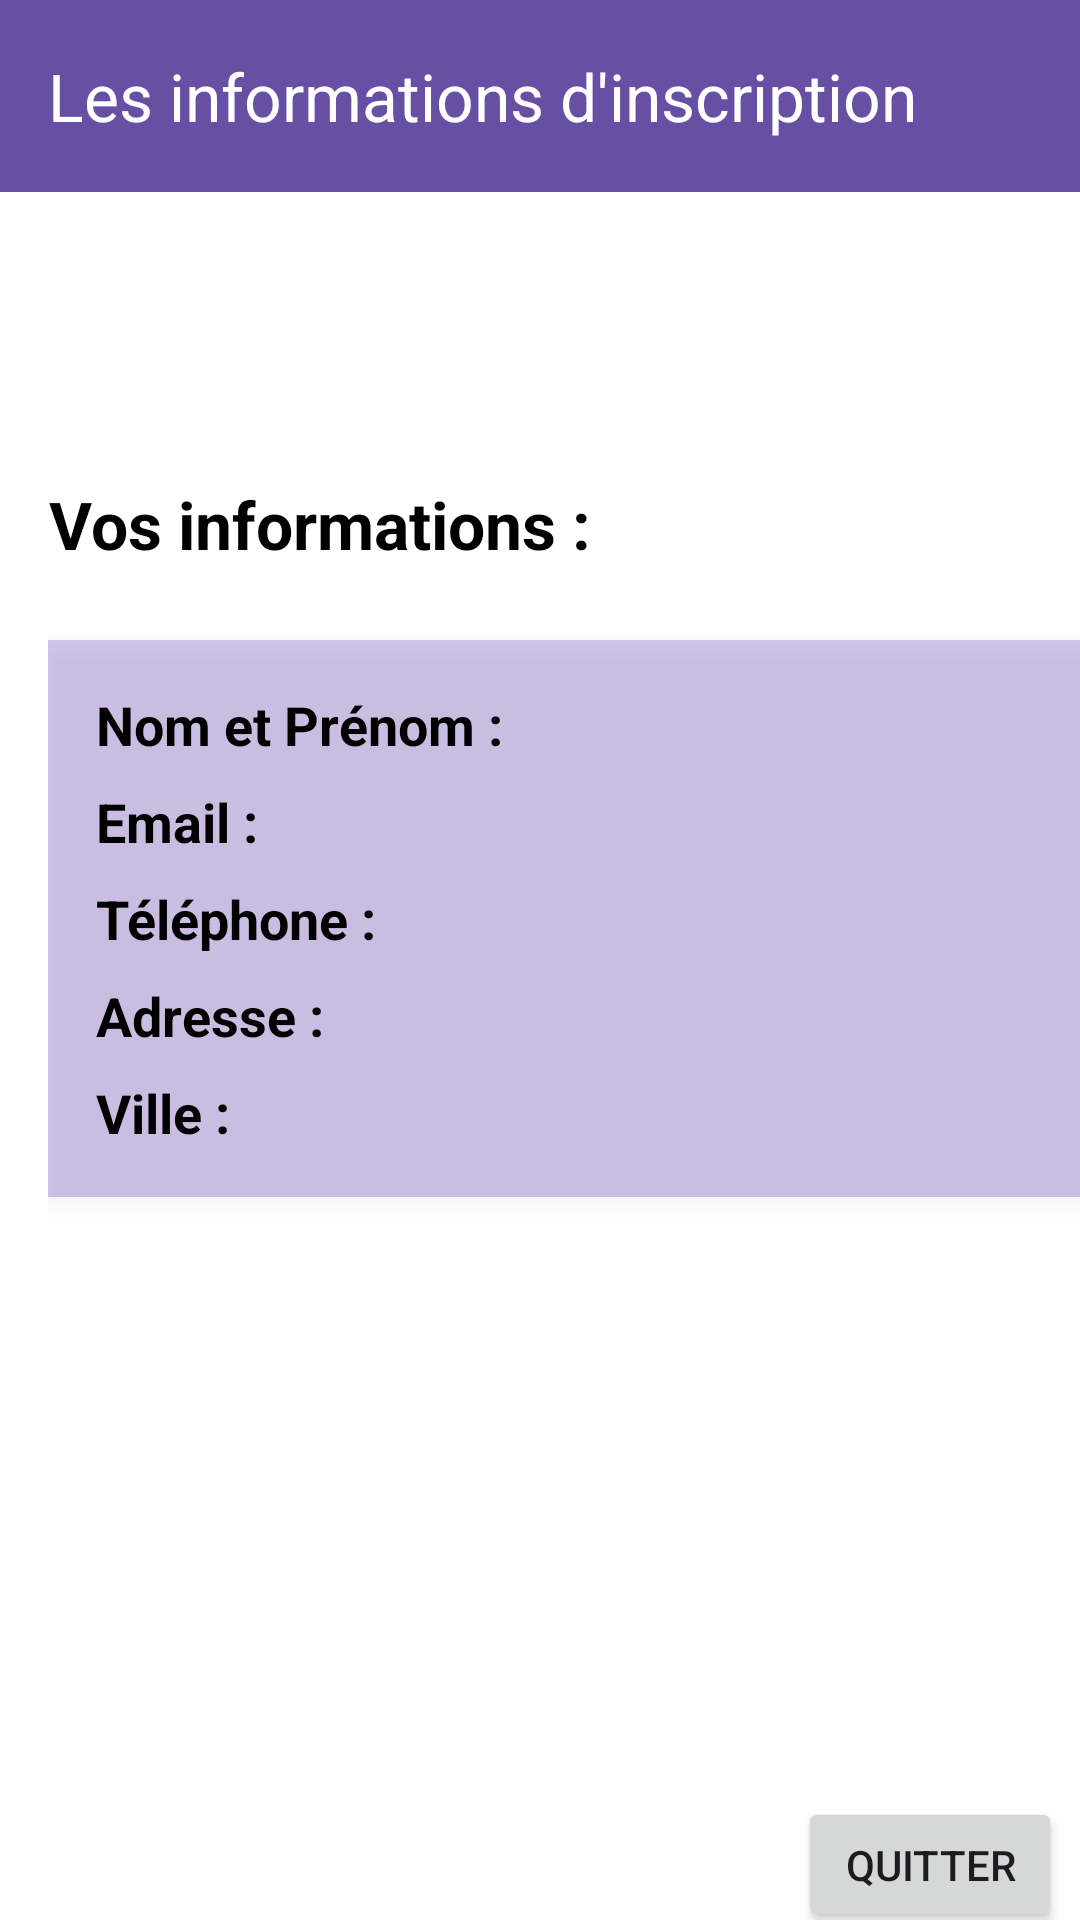

Here is an Android app screen rendered from its layout file. Give the layout XML and the strings, colors and styles it references.
<!-- AndroidManifest.xml: application theme Theme.SinscrireFormation -->
<!-- res/layout/activity_main2.xml -->
<?xml version="1.0" encoding="utf-8"?>
<androidx.constraintlayout.widget.ConstraintLayout xmlns:android="http://schemas.android.com/apk/res/android"
    xmlns:app="http://schemas.android.com/apk/res-auto"
    xmlns:tools="http://schemas.android.com/tools"
    android:id="@+id/display_layout"
    android:layout_width="match_parent"
    android:layout_height="match_parent"
    android:background="@android:color/white"
    tools:context=".MainActivity2">

    <androidx.appcompat.widget.Toolbar
        android:id="@+id/toolbar"
        android:layout_width="match_parent"
        android:layout_height="wrap_content"
        android:background="?attr/colorPrimary"
        android:minHeight="?attr/actionBarSize"
        android:theme="?attr/actionBarTheme"
        app:title="Les informations d'inscription"
        app:titleTextColor="@android:color/white" />

    <LinearLayout
        android:layout_width="412dp"
        android:layout_height="516dp"
        android:layout_marginTop="80dp"
        android:orientation="vertical"
        android:padding="16dp"
        app:layout_constraintTop_toBottomOf="@id/toolbar">

        
        <TextView
            android:id="@+id/tv_title"
            android:layout_width="wrap_content"
            android:layout_height="wrap_content"
            android:layout_marginBottom="24dp"
            android:gravity="center"
            android:text="Vos informations :"
            android:textColor="@android:color/black"
            android:textSize="22sp"
            android:textStyle="bold"
            app:layout_constraintEnd_toEndOf="parent"
            app:layout_constraintStart_toStartOf="parent"
            app:layout_constraintTop_toTopOf="parent" />

        
        <LinearLayout
            android:layout_width="match_parent"
            android:layout_height="wrap_content"
            android:background="#48673AB7"
            android:elevation="4dp"
            android:orientation="vertical"
            android:padding="16dp"
            app:layout_constraintEnd_toEndOf="parent"
            app:layout_constraintStart_toStartOf="parent"
            app:layout_constraintTop_toBottomOf="@id/tv_title">

            
            <TextView
                android:id="@+id/tv_name"
                android:layout_width="wrap_content"
                android:layout_height="wrap_content"
                android:layout_marginBottom="8dp"
                android:text="Nom et Prénom : "
                android:textColor="@android:color/black"
                android:textSize="18sp"
                android:textStyle="bold" />

            
            <TextView
                android:id="@+id/tv_email"
                android:layout_width="wrap_content"
                android:layout_height="wrap_content"
                android:layout_marginBottom="8dp"
                android:text="Email : "
                android:textColor="@android:color/black"
                android:textSize="18sp"
                android:textStyle="bold" />

            
            <TextView
                android:id="@+id/tv_phone"
                android:layout_width="wrap_content"
                android:layout_height="wrap_content"
                android:layout_marginBottom="8dp"
                android:text="Téléphone : "
                android:textColor="@android:color/black"
                android:textSize="18sp"
                android:textStyle="bold" />

            
            <TextView
                android:id="@+id/tv_address"
                android:layout_width="wrap_content"
                android:layout_height="wrap_content"
                android:layout_marginBottom="8dp"
                android:text="Adresse : "
                android:textColor="@android:color/black"
                android:textSize="18sp"
                android:textStyle="bold" />

            
            <TextView
                android:id="@+id/tv_ville"
                android:layout_width="wrap_content"
                android:layout_height="wrap_content"
                android:text="Ville : "
                android:textColor="@android:color/black"
                android:textSize="18sp"
                android:textStyle="bold" />
        </LinearLayout>

        <Button
            android:id="@+id/quitter"
            android:layout_width="wrap_content"
            android:layout_height="wrap_content"
            android:text="Quitter"
            android:layout_marginTop="200sp"
            android:layout_marginLeft="250sp"

            />
    </LinearLayout>

</androidx.constraintlayout.widget.ConstraintLayout>
<!-- resources referenced by this layout -->
<resources>
  <style name="Theme.SinscrireFormation" parent="Base.Theme.SinscrireFormation" />
  <style name="Base.Theme.SinscrireFormation" parent="Theme.Material3.DayNight.NoActionBar">
          
          
      </style>
</resources>
